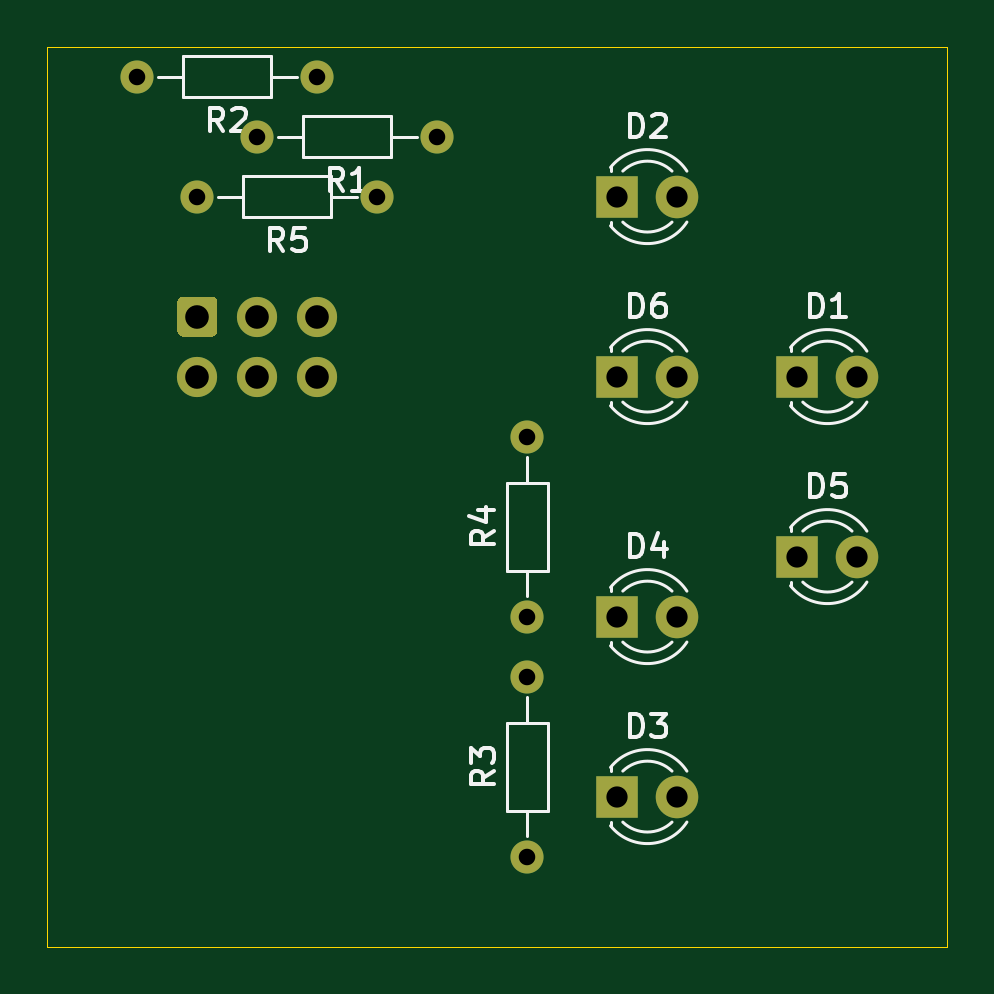
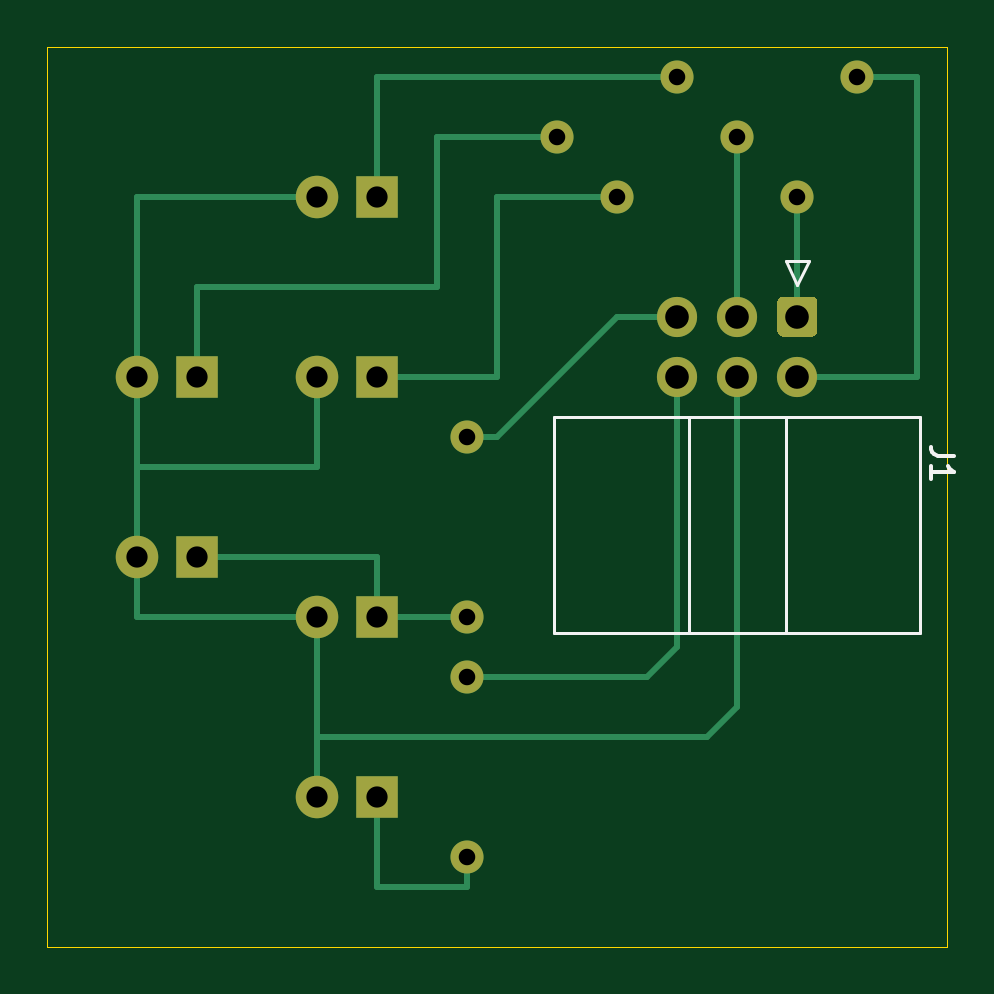
Circuit board: 11 layer files. Board 38.1 x 38.1 mm.
- bottom_copper: Signalsimulator-B_Cu.gbl (3876 bytes)
- bottom_mask: Signalsimulator-B_Mask.gbs (1669 bytes)
- paste: Signalsimulator-B_Paste.gbp (494 bytes)
- bottom_silk: Signalsimulator-B_SilkS.gbo (2464 bytes)
- outline: Signalsimulator-Edge_Cuts.gm1 (722 bytes)
- top_copper: Signalsimulator-F_Cu.gtl (1981 bytes)
- top_mask: Signalsimulator-F_Mask.gts (1669 bytes)
- paste: Signalsimulator-F_Paste.gtp (494 bytes)
- top_silk: Signalsimulator-F_SilkS.gto (12172 bytes)
- drill: Signalsimulator-NPTH.drl (272 bytes)
- drill: Signalsimulator-PTH.drl (681 bytes)

=== bottom_copper: Signalsimulator-B_Cu.gbl ===
G04 #@! TF.GenerationSoftware,KiCad,Pcbnew,5.1.9*
G04 #@! TF.CreationDate,2021-04-18T01:28:33+02:00*
G04 #@! TF.ProjectId,Signalsimulator,5369676e-616c-4736-996d-756c61746f72,rev?*
G04 #@! TF.SameCoordinates,Original*
G04 #@! TF.FileFunction,Copper,L2,Bot*
G04 #@! TF.FilePolarity,Positive*
%FSLAX46Y46*%
G04 Gerber Fmt 4.6, Leading zero omitted, Abs format (unit mm)*
G04 Created by KiCad (PCBNEW 5.1.9) date 2021-04-18 01:28:33*
%MOMM*%
%LPD*%
G01*
G04 APERTURE LIST*
G04 #@! TA.AperFunction,ComponentPad*
%ADD10C,1.800000*%
G04 #@! TD*
G04 #@! TA.AperFunction,ComponentPad*
%ADD11R,1.800000X1.800000*%
G04 #@! TD*
G04 #@! TA.AperFunction,ComponentPad*
%ADD12O,1.400000X1.400000*%
G04 #@! TD*
G04 #@! TA.AperFunction,ComponentPad*
%ADD13C,1.400000*%
G04 #@! TD*
G04 #@! TA.AperFunction,ComponentPad*
%ADD14C,1.700000*%
G04 #@! TD*
G04 #@! TA.AperFunction,Conductor*
%ADD15C,0.250000*%
G04 #@! TD*
G04 APERTURE END LIST*
D10*
X58420000Y-38100000D03*
D11*
X55880000Y-38100000D03*
X48260000Y-30480000D03*
D10*
X50800000Y-30480000D03*
X50800000Y-55880000D03*
D11*
X48260000Y-55880000D03*
X48260000Y-48260000D03*
D10*
X50800000Y-48260000D03*
X58420000Y-45720000D03*
D11*
X55880000Y-45720000D03*
X48260000Y-38100000D03*
D10*
X50800000Y-38100000D03*
D12*
X33020000Y-27940000D03*
D13*
X40640000Y-27940000D03*
X35560000Y-25400000D03*
D12*
X27940000Y-25400000D03*
D13*
X44450000Y-58420000D03*
D12*
X44450000Y-50800000D03*
X44450000Y-40640000D03*
D13*
X44450000Y-48260000D03*
D12*
X30480000Y-30480000D03*
D13*
X38100000Y-30480000D03*
G04 #@! TA.AperFunction,ComponentPad*
G36*
G01*
X29880000Y-34710000D02*
X31080000Y-34710000D01*
G75*
G02*
X31330000Y-34960000I0J-250000D01*
G01*
X31330000Y-36160000D01*
G75*
G02*
X31080000Y-36410000I-250000J0D01*
G01*
X29880000Y-36410000D01*
G75*
G02*
X29630000Y-36160000I0J250000D01*
G01*
X29630000Y-34960000D01*
G75*
G02*
X29880000Y-34710000I250000J0D01*
G01*
G37*
G04 #@! TD.AperFunction*
D14*
X33020000Y-35560000D03*
X35560000Y-35560000D03*
X30480000Y-38100000D03*
X33020000Y-38100000D03*
X35560000Y-38100000D03*
D15*
X50800000Y-55880000D02*
X50800000Y-48260000D01*
X50800000Y-48260000D02*
X58420000Y-48260000D01*
X58420000Y-48260000D02*
X58420000Y-45720000D01*
X58420000Y-45720000D02*
X58420000Y-38100000D01*
X58420000Y-38100000D02*
X58420000Y-30480000D01*
X58420000Y-30480000D02*
X50800000Y-30480000D01*
X50800000Y-38100000D02*
X50800000Y-41910000D01*
X50800000Y-41910000D02*
X58420000Y-41910000D01*
X50800000Y-53340000D02*
X50800000Y-55880000D01*
X34290000Y-53340000D02*
X50800000Y-53340000D01*
X33020000Y-52070000D02*
X34290000Y-53340000D01*
X33020000Y-38100000D02*
X33020000Y-52070000D01*
X55880000Y-34290000D02*
X55880000Y-38100000D01*
X45720000Y-34290000D02*
X55880000Y-34290000D01*
X45720000Y-27940000D02*
X45720000Y-34290000D01*
X40640000Y-27940000D02*
X45720000Y-27940000D01*
X35560000Y-25400000D02*
X48260000Y-25400000D01*
X48260000Y-25400000D02*
X48260000Y-30480000D01*
X44450000Y-59690000D02*
X48260000Y-59690000D01*
X48260000Y-59690000D02*
X48260000Y-55880000D01*
X44450000Y-59690000D02*
X44450000Y-58420000D01*
X44450000Y-48260000D02*
X48260000Y-48260000D01*
X48260000Y-48260000D02*
X48260000Y-45720000D01*
X48260000Y-45720000D02*
X55880000Y-45720000D01*
X38100000Y-30480000D02*
X43180000Y-30480000D01*
X43180000Y-30480000D02*
X43180000Y-38100000D01*
X43180000Y-38100000D02*
X48260000Y-38100000D01*
X43180000Y-40640000D02*
X44450000Y-40640000D01*
X38100000Y-35560000D02*
X43180000Y-40640000D01*
X35560000Y-35560000D02*
X38100000Y-35560000D01*
X33020000Y-27940000D02*
X33020000Y-35560000D01*
X27940000Y-25400000D02*
X25400000Y-25400000D01*
X25400000Y-25400000D02*
X25400000Y-38100000D01*
X25400000Y-38100000D02*
X30480000Y-38100000D01*
X30480000Y-30480000D02*
X30480000Y-35560000D01*
X36830000Y-50800000D02*
X44450000Y-50800000D01*
X35560000Y-49530000D02*
X36830000Y-50800000D01*
X35560000Y-38100000D02*
X35560000Y-49530000D01*
M02*

=== bottom_mask: Signalsimulator-B_Mask.gbs ===
G04 #@! TF.GenerationSoftware,KiCad,Pcbnew,5.1.9*
G04 #@! TF.CreationDate,2021-04-18T01:28:33+02:00*
G04 #@! TF.ProjectId,Signalsimulator,5369676e-616c-4736-996d-756c61746f72,rev?*
G04 #@! TF.SameCoordinates,Original*
G04 #@! TF.FileFunction,Soldermask,Bot*
G04 #@! TF.FilePolarity,Negative*
%FSLAX46Y46*%
G04 Gerber Fmt 4.6, Leading zero omitted, Abs format (unit mm)*
G04 Created by KiCad (PCBNEW 5.1.9) date 2021-04-18 01:28:33*
%MOMM*%
%LPD*%
G01*
G04 APERTURE LIST*
%ADD10C,1.800000*%
%ADD11R,1.800000X1.800000*%
%ADD12O,1.400000X1.400000*%
%ADD13C,1.400000*%
%ADD14C,1.700000*%
G04 APERTURE END LIST*
D10*
X58420000Y-38100000D03*
D11*
X55880000Y-38100000D03*
X48260000Y-30480000D03*
D10*
X50800000Y-30480000D03*
X50800000Y-55880000D03*
D11*
X48260000Y-55880000D03*
X48260000Y-48260000D03*
D10*
X50800000Y-48260000D03*
X58420000Y-45720000D03*
D11*
X55880000Y-45720000D03*
X48260000Y-38100000D03*
D10*
X50800000Y-38100000D03*
D12*
X33020000Y-27940000D03*
D13*
X40640000Y-27940000D03*
X35560000Y-25400000D03*
D12*
X27940000Y-25400000D03*
D13*
X44450000Y-58420000D03*
D12*
X44450000Y-50800000D03*
X44450000Y-40640000D03*
D13*
X44450000Y-48260000D03*
D12*
X30480000Y-30480000D03*
D13*
X38100000Y-30480000D03*
G36*
G01*
X29880000Y-34710000D02*
X31080000Y-34710000D01*
G75*
G02*
X31330000Y-34960000I0J-250000D01*
G01*
X31330000Y-36160000D01*
G75*
G02*
X31080000Y-36410000I-250000J0D01*
G01*
X29880000Y-36410000D01*
G75*
G02*
X29630000Y-36160000I0J250000D01*
G01*
X29630000Y-34960000D01*
G75*
G02*
X29880000Y-34710000I250000J0D01*
G01*
G37*
D14*
X33020000Y-35560000D03*
X35560000Y-35560000D03*
X30480000Y-38100000D03*
X33020000Y-38100000D03*
X35560000Y-38100000D03*
M02*

=== paste: Signalsimulator-B_Paste.gbp ===
G04 #@! TF.GenerationSoftware,KiCad,Pcbnew,5.1.9*
G04 #@! TF.CreationDate,2021-04-18T01:28:33+02:00*
G04 #@! TF.ProjectId,Signalsimulator,5369676e-616c-4736-996d-756c61746f72,rev?*
G04 #@! TF.SameCoordinates,Original*
G04 #@! TF.FileFunction,Paste,Bot*
G04 #@! TF.FilePolarity,Positive*
%FSLAX46Y46*%
G04 Gerber Fmt 4.6, Leading zero omitted, Abs format (unit mm)*
G04 Created by KiCad (PCBNEW 5.1.9) date 2021-04-18 01:28:33*
%MOMM*%
%LPD*%
G01*
G04 APERTURE LIST*
G04 APERTURE END LIST*
M02*

=== bottom_silk: Signalsimulator-B_SilkS.gbo ===
G04 #@! TF.GenerationSoftware,KiCad,Pcbnew,5.1.9*
G04 #@! TF.CreationDate,2021-04-18T01:28:33+02:00*
G04 #@! TF.ProjectId,Signalsimulator,5369676e-616c-4736-996d-756c61746f72,rev?*
G04 #@! TF.SameCoordinates,Original*
G04 #@! TF.FileFunction,Legend,Bot*
G04 #@! TF.FilePolarity,Positive*
%FSLAX46Y46*%
G04 Gerber Fmt 4.6, Leading zero omitted, Abs format (unit mm)*
G04 Created by KiCad (PCBNEW 5.1.9) date 2021-04-18 01:28:33*
%MOMM*%
%LPD*%
G01*
G04 APERTURE LIST*
%ADD10C,0.120000*%
%ADD11C,0.150000*%
%ADD12C,1.800000*%
%ADD13R,1.800000X1.800000*%
%ADD14O,1.400000X1.400000*%
%ADD15C,1.400000*%
%ADD16C,1.700000*%
G04 APERTURE END LIST*
D10*
X30980000Y-33210000D02*
X30480000Y-34210000D01*
X29980000Y-33210000D02*
X30980000Y-33210000D01*
X30480000Y-34210000D02*
X29980000Y-33210000D01*
X40770000Y-39830000D02*
X25270000Y-39830000D01*
X40770000Y-48950000D02*
X40770000Y-39830000D01*
X25270000Y-48950000D02*
X40770000Y-48950000D01*
X25270000Y-39830000D02*
X25270000Y-48950000D01*
X35070000Y-39830000D02*
X35070000Y-48950000D01*
X30970000Y-39830000D02*
X30970000Y-48950000D01*
D11*
X23832380Y-41441666D02*
X24546666Y-41441666D01*
X24689523Y-41394047D01*
X24784761Y-41298809D01*
X24832380Y-41155952D01*
X24832380Y-41060714D01*
X24832380Y-42441666D02*
X24832380Y-41870238D01*
X24832380Y-42155952D02*
X23832380Y-42155952D01*
X23975238Y-42060714D01*
X24070476Y-41965476D01*
X24118095Y-41870238D01*
%LPC*%
D12*
X58420000Y-38100000D03*
D13*
X55880000Y-38100000D03*
X48260000Y-30480000D03*
D12*
X50800000Y-30480000D03*
X50800000Y-55880000D03*
D13*
X48260000Y-55880000D03*
X48260000Y-48260000D03*
D12*
X50800000Y-48260000D03*
X58420000Y-45720000D03*
D13*
X55880000Y-45720000D03*
X48260000Y-38100000D03*
D12*
X50800000Y-38100000D03*
D14*
X33020000Y-27940000D03*
D15*
X40640000Y-27940000D03*
X35560000Y-25400000D03*
D14*
X27940000Y-25400000D03*
D15*
X44450000Y-58420000D03*
D14*
X44450000Y-50800000D03*
X44450000Y-40640000D03*
D15*
X44450000Y-48260000D03*
D14*
X30480000Y-30480000D03*
D15*
X38100000Y-30480000D03*
G36*
G01*
X29880000Y-34710000D02*
X31080000Y-34710000D01*
G75*
G02*
X31330000Y-34960000I0J-250000D01*
G01*
X31330000Y-36160000D01*
G75*
G02*
X31080000Y-36410000I-250000J0D01*
G01*
X29880000Y-36410000D01*
G75*
G02*
X29630000Y-36160000I0J250000D01*
G01*
X29630000Y-34960000D01*
G75*
G02*
X29880000Y-34710000I250000J0D01*
G01*
G37*
D16*
X33020000Y-35560000D03*
X35560000Y-35560000D03*
X30480000Y-38100000D03*
X33020000Y-38100000D03*
X35560000Y-38100000D03*
M02*

=== outline: Signalsimulator-Edge_Cuts.gm1 ===
G04 #@! TF.GenerationSoftware,KiCad,Pcbnew,5.1.9*
G04 #@! TF.CreationDate,2021-04-18T01:28:33+02:00*
G04 #@! TF.ProjectId,Signalsimulator,5369676e-616c-4736-996d-756c61746f72,rev?*
G04 #@! TF.SameCoordinates,Original*
G04 #@! TF.FileFunction,Profile,NP*
%FSLAX46Y46*%
G04 Gerber Fmt 4.6, Leading zero omitted, Abs format (unit mm)*
G04 Created by KiCad (PCBNEW 5.1.9) date 2021-04-18 01:28:33*
%MOMM*%
%LPD*%
G01*
G04 APERTURE LIST*
G04 #@! TA.AperFunction,Profile*
%ADD10C,0.050000*%
G04 #@! TD*
G04 APERTURE END LIST*
D10*
X24130000Y-62230000D02*
X24130000Y-24130000D01*
X62230000Y-62230000D02*
X24130000Y-62230000D01*
X62230000Y-24130000D02*
X62230000Y-62230000D01*
X24130000Y-24130000D02*
X62230000Y-24130000D01*
M02*

=== top_copper: Signalsimulator-F_Cu.gtl ===
G04 #@! TF.GenerationSoftware,KiCad,Pcbnew,5.1.9*
G04 #@! TF.CreationDate,2021-04-18T01:28:33+02:00*
G04 #@! TF.ProjectId,Signalsimulator,5369676e-616c-4736-996d-756c61746f72,rev?*
G04 #@! TF.SameCoordinates,Original*
G04 #@! TF.FileFunction,Copper,L1,Top*
G04 #@! TF.FilePolarity,Positive*
%FSLAX46Y46*%
G04 Gerber Fmt 4.6, Leading zero omitted, Abs format (unit mm)*
G04 Created by KiCad (PCBNEW 5.1.9) date 2021-04-18 01:28:33*
%MOMM*%
%LPD*%
G01*
G04 APERTURE LIST*
G04 #@! TA.AperFunction,ComponentPad*
%ADD10C,1.800000*%
G04 #@! TD*
G04 #@! TA.AperFunction,ComponentPad*
%ADD11R,1.800000X1.800000*%
G04 #@! TD*
G04 #@! TA.AperFunction,ComponentPad*
%ADD12O,1.400000X1.400000*%
G04 #@! TD*
G04 #@! TA.AperFunction,ComponentPad*
%ADD13C,1.400000*%
G04 #@! TD*
G04 #@! TA.AperFunction,ComponentPad*
%ADD14C,1.700000*%
G04 #@! TD*
G04 APERTURE END LIST*
D10*
X58420000Y-38100000D03*
D11*
X55880000Y-38100000D03*
X48260000Y-30480000D03*
D10*
X50800000Y-30480000D03*
X50800000Y-55880000D03*
D11*
X48260000Y-55880000D03*
X48260000Y-48260000D03*
D10*
X50800000Y-48260000D03*
X58420000Y-45720000D03*
D11*
X55880000Y-45720000D03*
X48260000Y-38100000D03*
D10*
X50800000Y-38100000D03*
D12*
X33020000Y-27940000D03*
D13*
X40640000Y-27940000D03*
X35560000Y-25400000D03*
D12*
X27940000Y-25400000D03*
D13*
X44450000Y-58420000D03*
D12*
X44450000Y-50800000D03*
X44450000Y-40640000D03*
D13*
X44450000Y-48260000D03*
D12*
X30480000Y-30480000D03*
D13*
X38100000Y-30480000D03*
G04 #@! TA.AperFunction,ComponentPad*
G36*
G01*
X29880000Y-34710000D02*
X31080000Y-34710000D01*
G75*
G02*
X31330000Y-34960000I0J-250000D01*
G01*
X31330000Y-36160000D01*
G75*
G02*
X31080000Y-36410000I-250000J0D01*
G01*
X29880000Y-36410000D01*
G75*
G02*
X29630000Y-36160000I0J250000D01*
G01*
X29630000Y-34960000D01*
G75*
G02*
X29880000Y-34710000I250000J0D01*
G01*
G37*
G04 #@! TD.AperFunction*
D14*
X33020000Y-35560000D03*
X35560000Y-35560000D03*
X30480000Y-38100000D03*
X33020000Y-38100000D03*
X35560000Y-38100000D03*
M02*

=== top_mask: Signalsimulator-F_Mask.gts ===
G04 #@! TF.GenerationSoftware,KiCad,Pcbnew,5.1.9*
G04 #@! TF.CreationDate,2021-04-18T01:28:33+02:00*
G04 #@! TF.ProjectId,Signalsimulator,5369676e-616c-4736-996d-756c61746f72,rev?*
G04 #@! TF.SameCoordinates,Original*
G04 #@! TF.FileFunction,Soldermask,Top*
G04 #@! TF.FilePolarity,Negative*
%FSLAX46Y46*%
G04 Gerber Fmt 4.6, Leading zero omitted, Abs format (unit mm)*
G04 Created by KiCad (PCBNEW 5.1.9) date 2021-04-18 01:28:33*
%MOMM*%
%LPD*%
G01*
G04 APERTURE LIST*
%ADD10C,1.800000*%
%ADD11R,1.800000X1.800000*%
%ADD12O,1.400000X1.400000*%
%ADD13C,1.400000*%
%ADD14C,1.700000*%
G04 APERTURE END LIST*
D10*
X58420000Y-38100000D03*
D11*
X55880000Y-38100000D03*
X48260000Y-30480000D03*
D10*
X50800000Y-30480000D03*
X50800000Y-55880000D03*
D11*
X48260000Y-55880000D03*
X48260000Y-48260000D03*
D10*
X50800000Y-48260000D03*
X58420000Y-45720000D03*
D11*
X55880000Y-45720000D03*
X48260000Y-38100000D03*
D10*
X50800000Y-38100000D03*
D12*
X33020000Y-27940000D03*
D13*
X40640000Y-27940000D03*
X35560000Y-25400000D03*
D12*
X27940000Y-25400000D03*
D13*
X44450000Y-58420000D03*
D12*
X44450000Y-50800000D03*
X44450000Y-40640000D03*
D13*
X44450000Y-48260000D03*
D12*
X30480000Y-30480000D03*
D13*
X38100000Y-30480000D03*
G36*
G01*
X29880000Y-34710000D02*
X31080000Y-34710000D01*
G75*
G02*
X31330000Y-34960000I0J-250000D01*
G01*
X31330000Y-36160000D01*
G75*
G02*
X31080000Y-36410000I-250000J0D01*
G01*
X29880000Y-36410000D01*
G75*
G02*
X29630000Y-36160000I0J250000D01*
G01*
X29630000Y-34960000D01*
G75*
G02*
X29880000Y-34710000I250000J0D01*
G01*
G37*
D14*
X33020000Y-35560000D03*
X35560000Y-35560000D03*
X30480000Y-38100000D03*
X33020000Y-38100000D03*
X35560000Y-38100000D03*
M02*

=== paste: Signalsimulator-F_Paste.gtp ===
G04 #@! TF.GenerationSoftware,KiCad,Pcbnew,5.1.9*
G04 #@! TF.CreationDate,2021-04-18T01:28:33+02:00*
G04 #@! TF.ProjectId,Signalsimulator,5369676e-616c-4736-996d-756c61746f72,rev?*
G04 #@! TF.SameCoordinates,Original*
G04 #@! TF.FileFunction,Paste,Top*
G04 #@! TF.FilePolarity,Positive*
%FSLAX46Y46*%
G04 Gerber Fmt 4.6, Leading zero omitted, Abs format (unit mm)*
G04 Created by KiCad (PCBNEW 5.1.9) date 2021-04-18 01:28:33*
%MOMM*%
%LPD*%
G01*
G04 APERTURE LIST*
G04 APERTURE END LIST*
M02*

=== top_silk: Signalsimulator-F_SilkS.gto (12172 bytes, source omitted) ===
=== drill: Signalsimulator-NPTH.drl ===
M48
; DRILL file {KiCad 5.1.9} date Sun Apr 18 01:27:09 2021
; FORMAT={-:-/ absolute / metric / decimal}
; #@! TF.CreationDate,2021-04-18T01:27:09+02:00
; #@! TF.GenerationSoftware,Kicad,Pcbnew,5.1.9
; #@! TF.FileFunction,NonPlated,1,2,NPTH
FMAT,2
METRIC
%
G90
G05
T0
M30

=== drill: Signalsimulator-PTH.drl ===
M48
; DRILL file {KiCad 5.1.9} date Sun Apr 18 01:27:09 2021
; FORMAT={-:-/ absolute / metric / decimal}
; #@! TF.CreationDate,2021-04-18T01:27:09+02:00
; #@! TF.GenerationSoftware,Kicad,Pcbnew,5.1.9
; #@! TF.FileFunction,Plated,1,2,PTH
FMAT,2
METRIC
T1C0.700
T2C0.900
T3C1.000
%
G90
G05
T1
X27.94Y-25.4
X30.48Y-30.48
X33.02Y-27.94
X35.56Y-25.4
X38.1Y-30.48
X40.64Y-27.94
X44.45Y-40.64
X44.45Y-48.26
X44.45Y-50.8
X44.45Y-58.42
T2
X48.26Y-30.48
X48.26Y-38.1
X48.26Y-48.26
X48.26Y-55.88
X50.8Y-30.48
X50.8Y-38.1
X50.8Y-48.26
X50.8Y-55.88
X55.88Y-38.1
X55.88Y-45.72
X58.42Y-38.1
X58.42Y-45.72
T3
X30.48Y-35.56
X30.48Y-38.1
X33.02Y-35.56
X33.02Y-38.1
X35.56Y-35.56
X35.56Y-38.1
T0
M30

